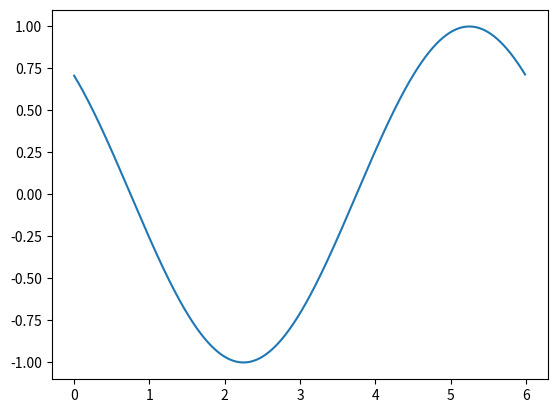

Generate this figure with matplotlib:
# import math
import numpy as np
import matplotlib.pyplot as plt


#continuous
x = np.arange(0, 6, 0.01)
y = np.cos(np.pi/3*x+np.pi/4)
plt.plot(x,y)

#show
plt.show()
